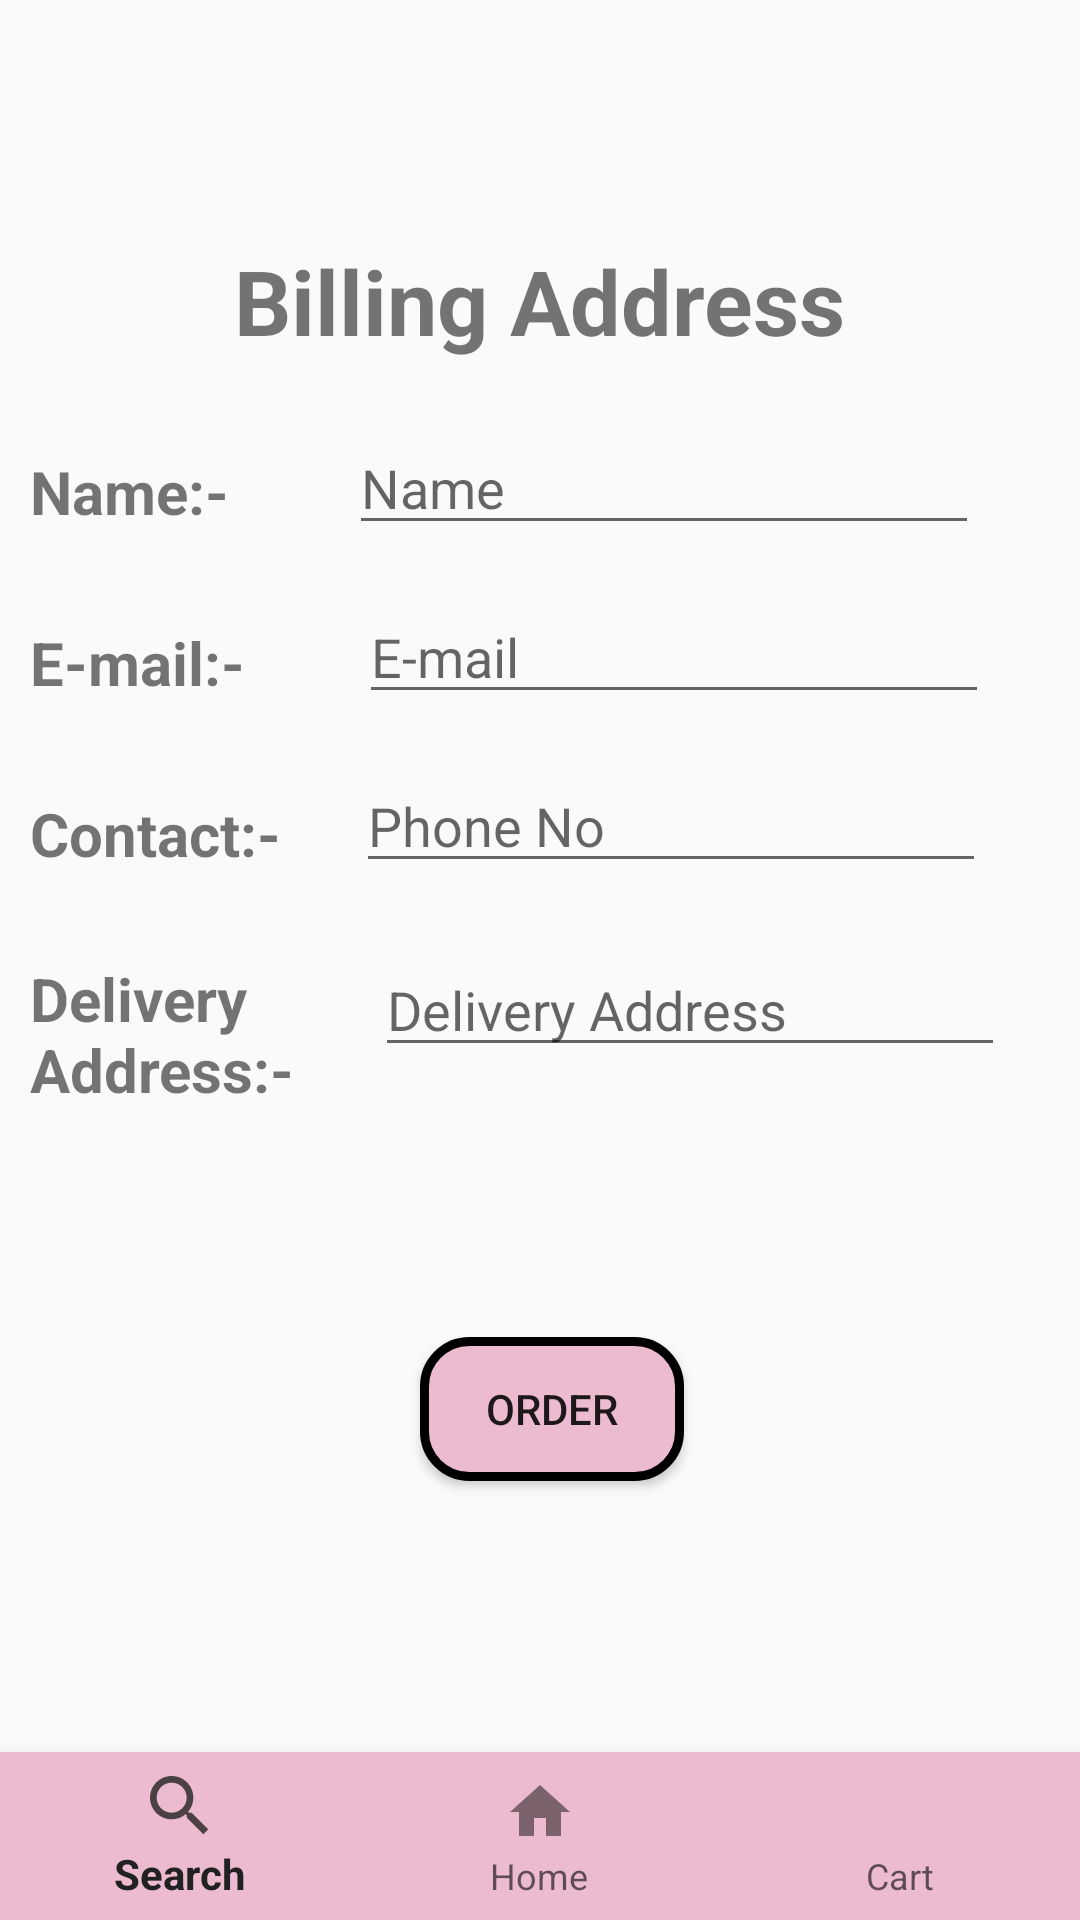

Write the Android layout XML for this screen, with the resource values it uses.
<!-- AndroidManifest.xml: application theme Theme.AppCompat.Light.DarkActionBar -->
<!-- res/layout/activity_checkout.xml -->
<?xml version="1.0" encoding="utf-8"?>
<RelativeLayout xmlns:android="http://schemas.android.com/apk/res/android"
    xmlns:app="http://schemas.android.com/apk/res-auto"
    xmlns:tools="http://schemas.android.com/tools"
    android:layout_width="match_parent"
    android:layout_height="match_parent"
    tools:context=".Checkout">

    <TextView
        android:id="@+id/billing"
        android:textStyle="bold"
        android:textSize="30sp"
        android:layout_centerHorizontal="true"

        android:layout_width="wrap_content"
        android:layout_height="wrap_content"
        android:text="Billing Address"
        android:layout_marginTop="80dp"
        />

    <TextView
        android:id="@+id/usernametxt"
        android:layout_width="wrap_content"
        android:layout_height="wrap_content"
        android:layout_marginTop="30dp"
        android:text="Name:-"
        android:textStyle="bold"
        android:textSize="20dp"
        android:layout_marginLeft="10dp"
        android:layout_below="@id/billing"

        />


    <EditText
        android:layout_toRightOf="@id/usernametxt"
        android:id="@+id/usernamedit"
        android:layout_width="wrap_content"
        android:layout_height="wrap_content"

        android:layout_marginLeft="40dp"
        android:layout_marginTop="20dp"
        android:ems="10"
        android:layout_below="@id/billing"
        android:inputType="textPersonName"
        android:hint="Name" />
    <TextView
        android:id="@+id/useremailtxt"
        android:layout_width="wrap_content"
        android:layout_height="wrap_content"
        android:layout_marginTop="30dp"
        android:text="E-mail:-"
        android:textStyle="bold"
        android:textSize="20dp"
        android:layout_marginLeft="10dp"
        android:layout_below="@id/usernametxt"

        />


    <EditText

        android:id="@+id/usermailedit"
        android:layout_width="wrap_content"
        android:layout_height="wrap_content"
       android:layout_marginLeft="38dp"
     android:layout_toRightOf="@id/useremailtxt"
        android:ems="10"
        android:layout_marginTop="15dp"
      android:layout_below="@id/usernamedit"
        android:inputType="textPersonName"
        android:hint="E-mail" />
    <TextView
        android:id="@+id/usernumber"
        android:layout_width="wrap_content"
        android:layout_height="wrap_content"
        android:layout_marginTop="30dp"
        android:text="Contact:-"
        android:textStyle="bold"
        android:textSize="20dp"
        android:layout_marginLeft="10dp"
        android:layout_below="@id/useremailtxt"

        />


    <EditText

        android:id="@+id/usernumedit"
        android:layout_width="wrap_content"
        android:layout_height="wrap_content"
        android:layout_marginLeft="25dp"
        android:layout_toRightOf="@id/usernumber"
        android:ems="10"
        android:layout_marginTop="15dp"
        android:layout_below="@id/usermailedit"
        android:inputType="textPersonName"
        android:hint="Phone No" />
    <TextView
        android:id="@+id/useraddresttx"
        android:layout_width="95dp"
        android:layout_height="wrap_content"
        android:layout_marginTop="28dp"
        android:text="Delivery Address:-"
        android:textStyle="bold"
        android:textSize="20dp"
        android:layout_marginLeft="10dp"
        android:layout_below="@id/usernumber"

        />


    <EditText

        android:id="@+id/useraddresedit"
        android:layout_width="wrap_content"
        android:layout_height="wrap_content"
        android:layout_marginLeft="20dp"
        android:layout_toRightOf="@id/useraddresttx"
        android:ems="10"
        android:layout_marginTop="20dp"
        android:layout_below="@id/usernumedit"
        android:inputType="textPersonName"
        android:hint="Delivery Address"/>

    <Button

        android:id="@+id/button"
        android:layout_width="wrap_content"
        android:layout_height="wrap_content"
        android:layout_marginStart="140dp"
        android:layout_marginLeft="140dp"
        android:layout_marginBottom="80dp"
        android:text="Order"
     android:layout_marginTop="90dp"
        android:background="@drawable/btback"
        android:layout_below="@id/useraddresedit"/>
    <com.google.android.material.bottomnavigation.BottomNavigationView
        android:layout_width="match_parent"
        android:layout_height="wrap_content"
        android:layout_alignParentBottom="true"
        android:background="#ECBBD0"
        app:menu="@menu/mainfragmenu"
        android:id="@+id/billingmenu"
        />


</RelativeLayout>
<!-- resources referenced by this layout -->
<resources>
  <!-- drawable btback (drawable) -->
  <?xml version="1.0" encoding="utf-8"?>
  <shape xmlns:android="http://schemas.android.com/apk/res/android"
      android:shape="rectangle"
  
      >
  
  
  <stroke
  
      android:width="3dp"
      />
      <solid android:color="#ECBBD0"/>
      <corners android:radius="15dp"
          />
  </shape>
</resources>
